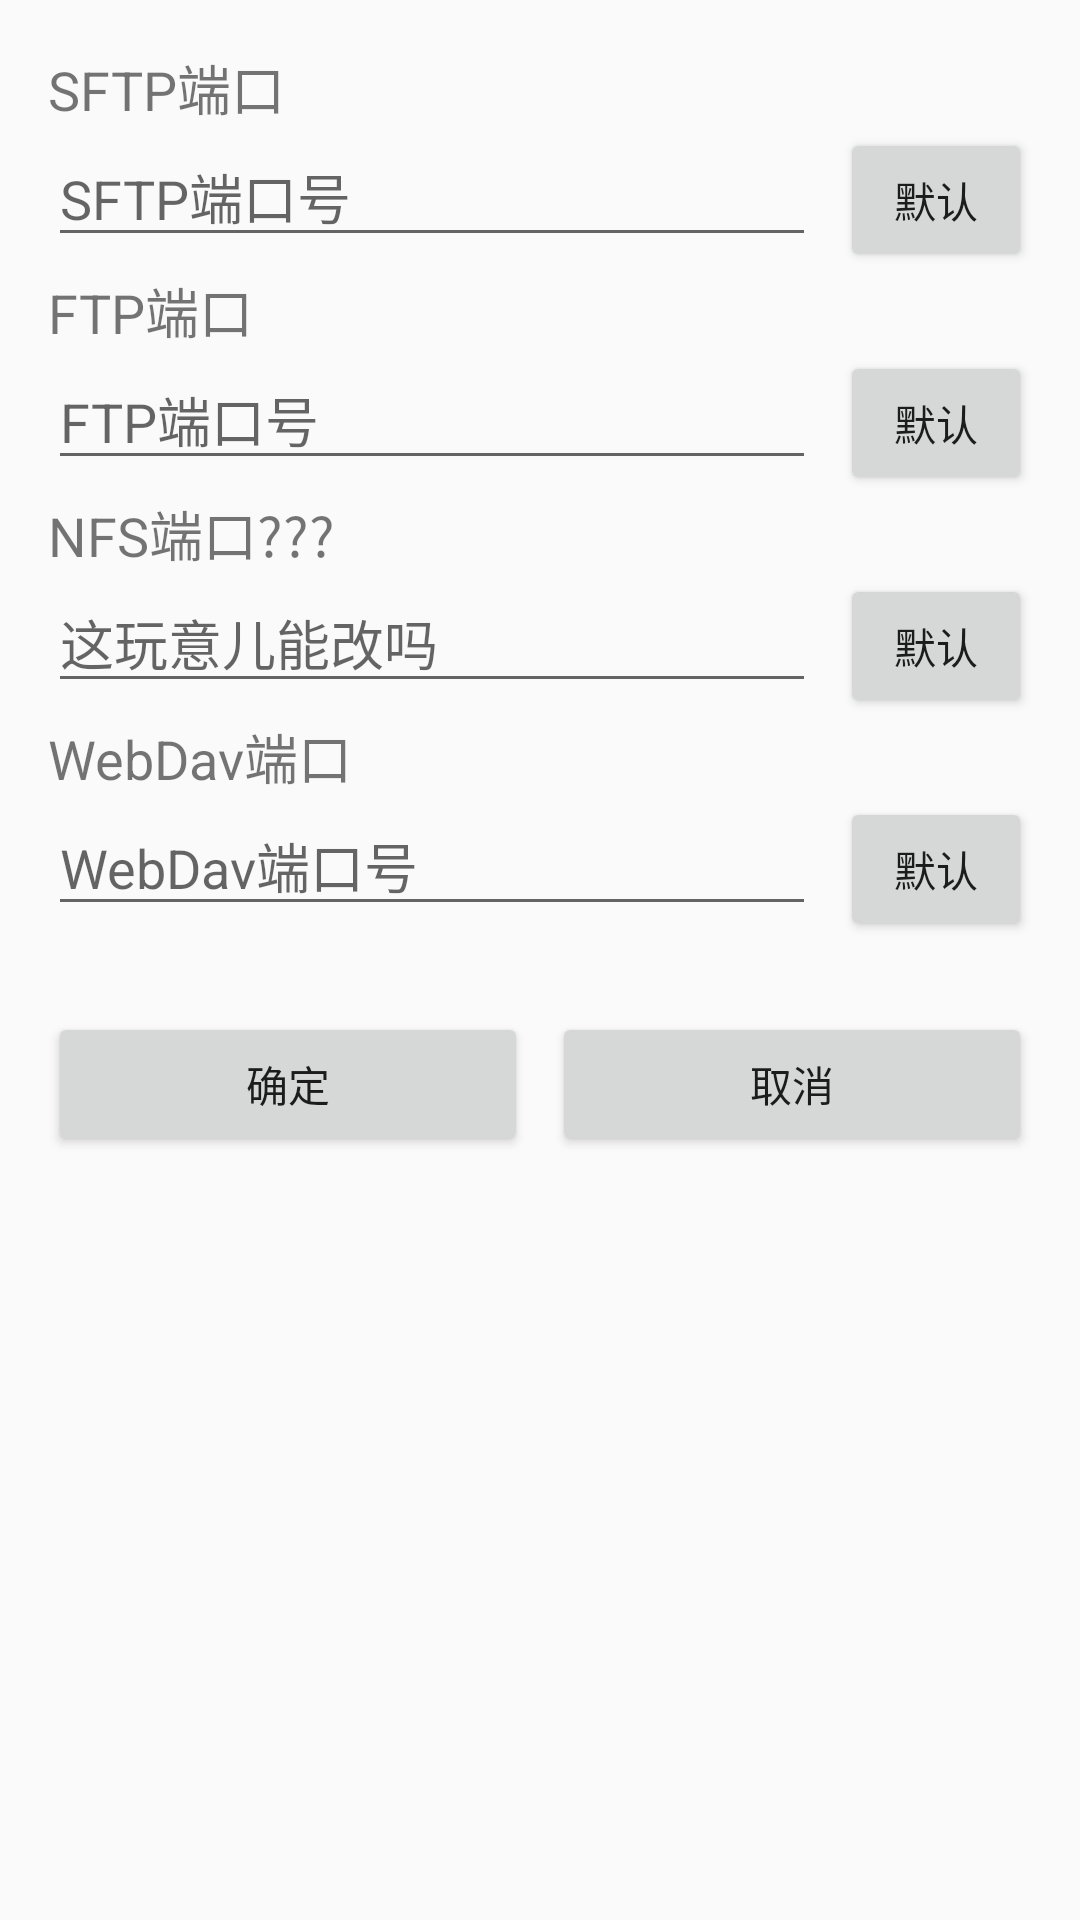

The Android layout XML behind this screen, and the referenced resources:
<!-- AndroidManifest.xml: application theme Theme.LeafFtp -->
<!-- res/layout/fragment_edit_port.xml -->
<?xml version="1.0" encoding="utf-8"?>
<LinearLayout xmlns:android="http://schemas.android.com/apk/res/android"
    android:layout_width="match_parent"
    android:layout_height="match_parent"
    xmlns:tools="http://schemas.android.com/tools"
    android:orientation="vertical"
    tools:context=".fragment.FragmentEditPort"
    android:padding="16dp">

    <TextView
        android:layout_width="wrap_content"
        android:layout_height="wrap_content"
        android:text="SFTP端口"
        android:textSize="18sp"/>

    <LinearLayout
        android:layout_width="match_parent"
        android:layout_height="wrap_content"
        android:orientation="horizontal">

        <EditText
            android:layout_width="0dp"
            android:layout_height="wrap_content"
            android:layout_weight="0.8"
            android:inputType="number"
            android:maxLines="1"
            android:id="@+id/sftp_port"
            android:hint="SFTP端口号"/>

        <Button
            android:layout_width="0dp"
            android:layout_height="wrap_content"
            android:layout_weight="0.2"
            android:id="@+id/sftp_default"
            android:text="默认"
            android:layout_marginStart="8dp"/>
    </LinearLayout>
    <TextView
        android:layout_width="wrap_content"
        android:layout_height="wrap_content"
        android:text="FTP端口"
        android:textSize="18sp"/>

    <LinearLayout
        android:layout_width="match_parent"
        android:layout_height="wrap_content"
        android:orientation="horizontal">

        <EditText
            android:layout_width="0dp"
            android:layout_height="wrap_content"
            android:layout_weight="0.8"
            android:inputType="number"
            android:id="@+id/ftp_port"
            android:maxLines="1"
            android:hint="FTP端口号"/>

        <Button
            android:layout_width="0dp"
            android:layout_height="wrap_content"
            android:layout_weight="0.2"
            android:id="@+id/ftp_default"
            android:text="默认"
            android:layout_marginStart="8dp"/>
    </LinearLayout>
    <TextView
        android:layout_width="wrap_content"
        android:layout_height="wrap_content"
        android:text="NFS端口???"
        android:textSize="18sp"/>

    <LinearLayout
        android:layout_width="match_parent"
        android:layout_height="wrap_content"
        android:orientation="horizontal">

        <EditText
            android:layout_width="0dp"
            android:layout_height="wrap_content"
            android:layout_weight="0.8"
            android:inputType="number"
            android:id="@+id/nfs_port"
            android:maxLines="1"
            android:hint="这玩意儿能改吗"/>

        <Button
            android:layout_width="0dp"
            android:layout_height="wrap_content"
            android:layout_weight="0.2"
            android:id="@+id/nfs_default"
            android:text="默认"
            android:layout_marginStart="8dp"/>
    </LinearLayout>
    <TextView
        android:layout_width="wrap_content"
        android:layout_height="wrap_content"
        android:text="WebDav端口"
        android:textSize="18sp"/>

    <LinearLayout
        android:layout_width="match_parent"
        android:layout_height="wrap_content"
        android:orientation="horizontal">

        <EditText
            android:layout_width="0dp"
            android:layout_height="wrap_content"
            android:layout_weight="0.8"
            android:inputType="number"
            android:id="@+id/webdav_port"
            android:maxLines="1"
            android:hint="WebDav端口号"/>

        <Button
            android:layout_width="0dp"
            android:layout_height="wrap_content"
            android:layout_weight="0.2"
            android:id="@+id/webdav_default"
            android:text="默认"
            android:layout_marginStart="8dp"/>
    </LinearLayout>

    <LinearLayout
        android:layout_width="match_parent"
        android:layout_height="wrap_content"
        android:orientation="horizontal"
        android:layout_marginTop="24dp">

        <Button
            android:layout_width="0dp"
            android:layout_height="wrap_content"
            android:layout_weight="1"
            android:id="@+id/edit_port_confirm"
            android:text="确定"
            android:layout_marginEnd="4dp"/>

        <Button
            android:layout_width="0dp"
            android:layout_height="wrap_content"
            android:layout_weight="1"
            android:id="@+id/edit_port_cancel"
            android:text="取消"
            android:layout_marginStart="4dp"/>
    </LinearLayout>

</LinearLayout>
<!-- resources referenced by this layout -->
<resources>
  <style name="Theme.LeafFtp" parent="Theme.AppCompat.Light">
          
          <item name="colorPrimary">@color/purple_500</item>
          <item name="colorPrimaryVariant">@color/purple_700</item>
          <item name="colorOnPrimary">@color/white</item>
          
          <item name="colorSecondary">@color/teal_200</item>
          <item name="colorSecondaryVariant">@color/teal_700</item>
          <item name="colorOnSecondary">@color/black</item>
          
          <item name="android:statusBarColor" tools:targetApi="l">?attr/colorPrimaryVariant</item>
          
      </style>
  <!-- not gathered from this repository: default colours our renderer supplied (Android Studio template values) -->
  <color name="purple_500">#FF6200EE</color>
  <color name="purple_700">#FF3700B3</color>
  <color name="teal_200">#FF03DAC5</color>
  <color name="teal_700">#FF018786</color>
  <color name="black">#FF000000</color>
  <color name="white">#FFFFFFFF</color>
</resources>
